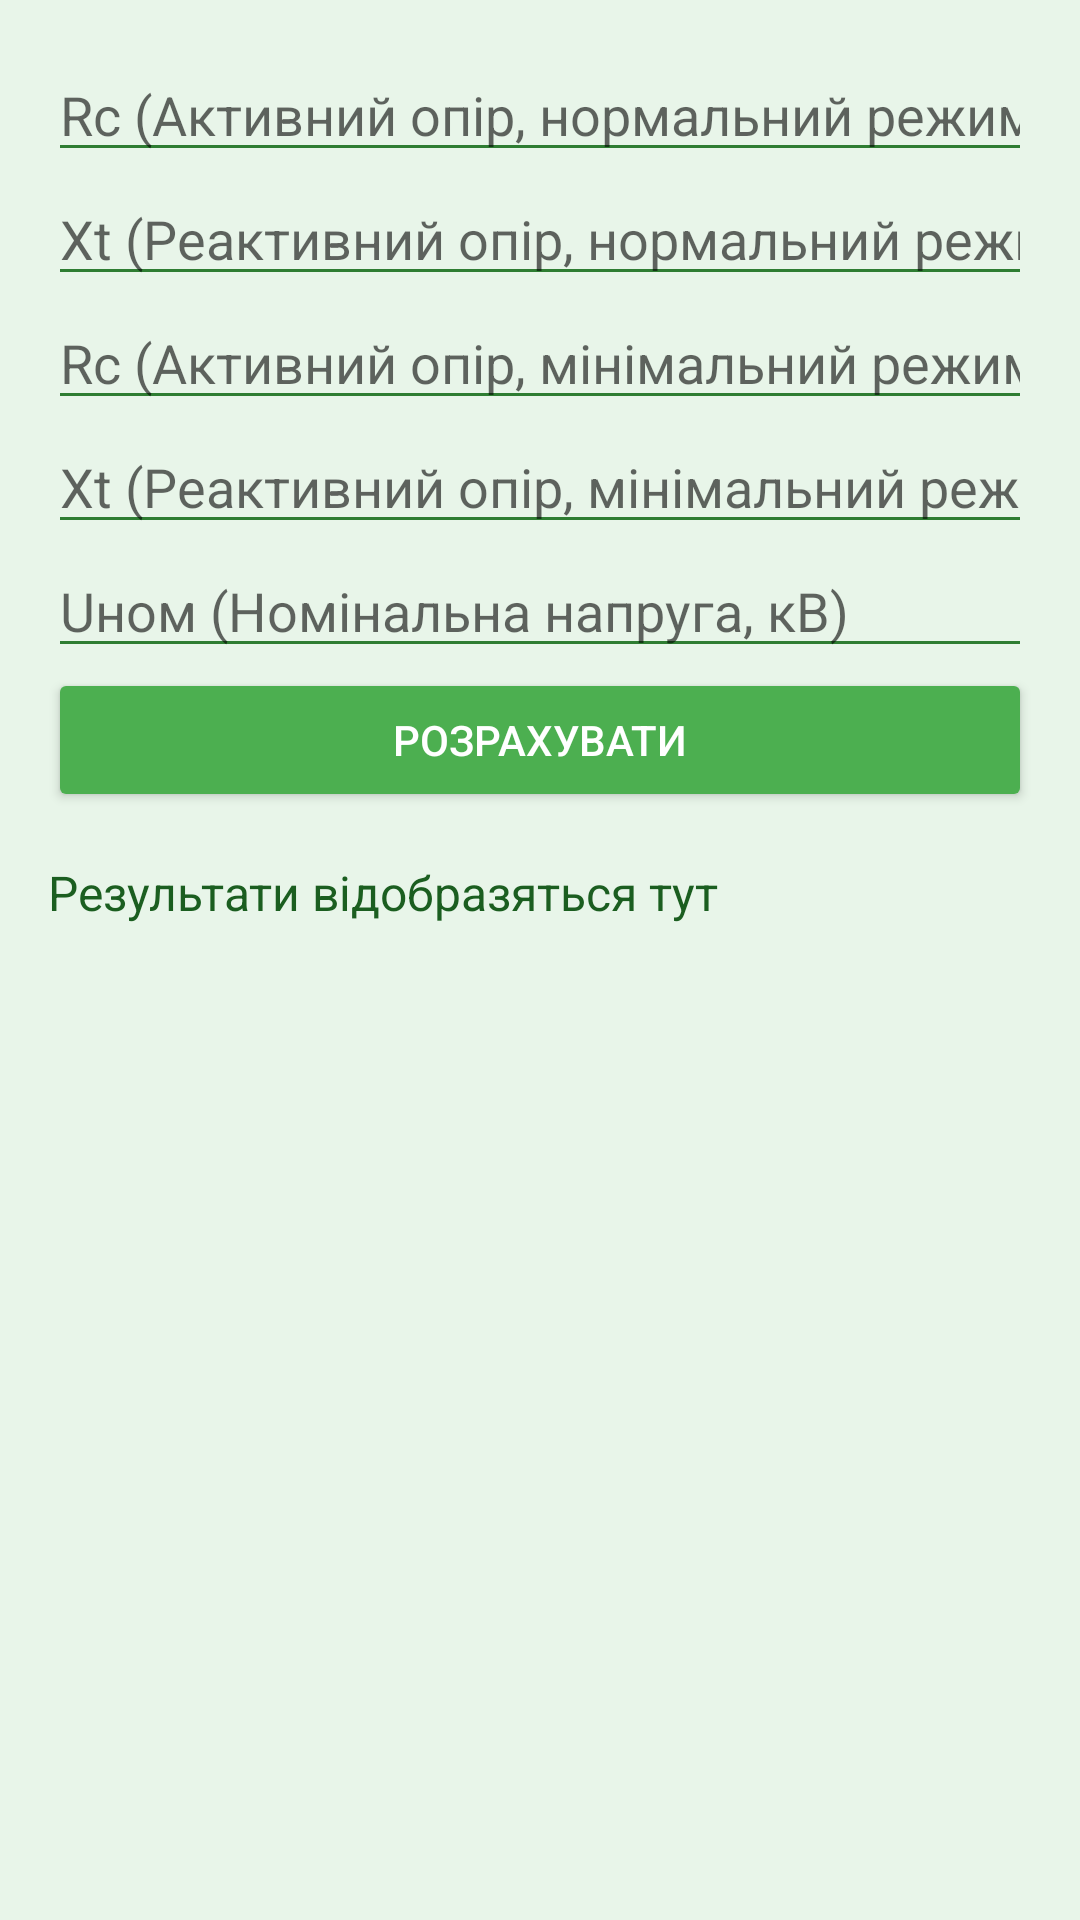

The Android layout XML behind this screen, and the referenced resources:
<!-- AndroidManifest.xml: application theme Theme.AppCompat.Light.DarkActionBar -->
<!-- res/layout/fragment_task3.xml -->
<?xml version="1.0" encoding="utf-8"?>
<ScrollView xmlns:android="http://schemas.android.com/apk/res/android"
    android:layout_width="match_parent"
    android:layout_height="match_parent"
    android:padding="16dp"
    android:background="#E8F5E9">

    <LinearLayout
        android:layout_width="match_parent"
        android:layout_height="wrap_content"
        android:orientation="vertical">

        <EditText
            android:id="@+id/inputRcNormal"
            android:layout_width="match_parent"
            android:layout_height="wrap_content"
            android:hint="Rс (Активний опір, нормальний режим, Ом)"
            android:inputType="numberDecimal"
            android:backgroundTint="#2E7D32" />

        <EditText
            android:id="@+id/inputXtNormal"
            android:layout_width="match_parent"
            android:layout_height="wrap_content"
            android:hint="Xt (Реактивний опір, нормальний режим, Ом)"
            android:inputType="numberDecimal"
            android:backgroundTint="#2E7D32" />

        <EditText
            android:id="@+id/inputRcMinimal"
            android:layout_width="match_parent"
            android:layout_height="wrap_content"
            android:hint="Rс (Активний опір, мінімальний режим, Ом)"
            android:inputType="numberDecimal"
            android:backgroundTint="#2E7D32" />

        <EditText
            android:id="@+id/inputXtMinimal"
            android:layout_width="match_parent"
            android:layout_height="wrap_content"
            android:hint="Xt (Реактивний опір, мінімальний режим, Ом)"
            android:inputType="numberDecimal"
            android:backgroundTint="#2E7D32" />

        <EditText
            android:id="@+id/inputUnom"
            android:layout_width="match_parent"
            android:layout_height="wrap_content"
            android:hint="Uном (Номінальна напруга, кВ)"
            android:inputType="numberDecimal"
            android:backgroundTint="#2E7D32" />

        <Button
            android:id="@+id/calculateButton3"
            android:layout_width="match_parent"
            android:layout_height="wrap_content"
            android:text="Розрахувати"
            android:backgroundTint="#4CAF50"
            android:textColor="#FFFFFF" />

        <TextView
            android:id="@+id/resultsTextView3"
            android:layout_width="match_parent"
            android:layout_height="wrap_content"
            android:layout_marginTop="16dp"
            android:text="Результати відобразяться тут"
            android:textSize="16sp"
            android:textColor="#1B5E20" />
    </LinearLayout>
</ScrollView>
<!-- resources referenced by this layout -->
<resources>

</resources>
